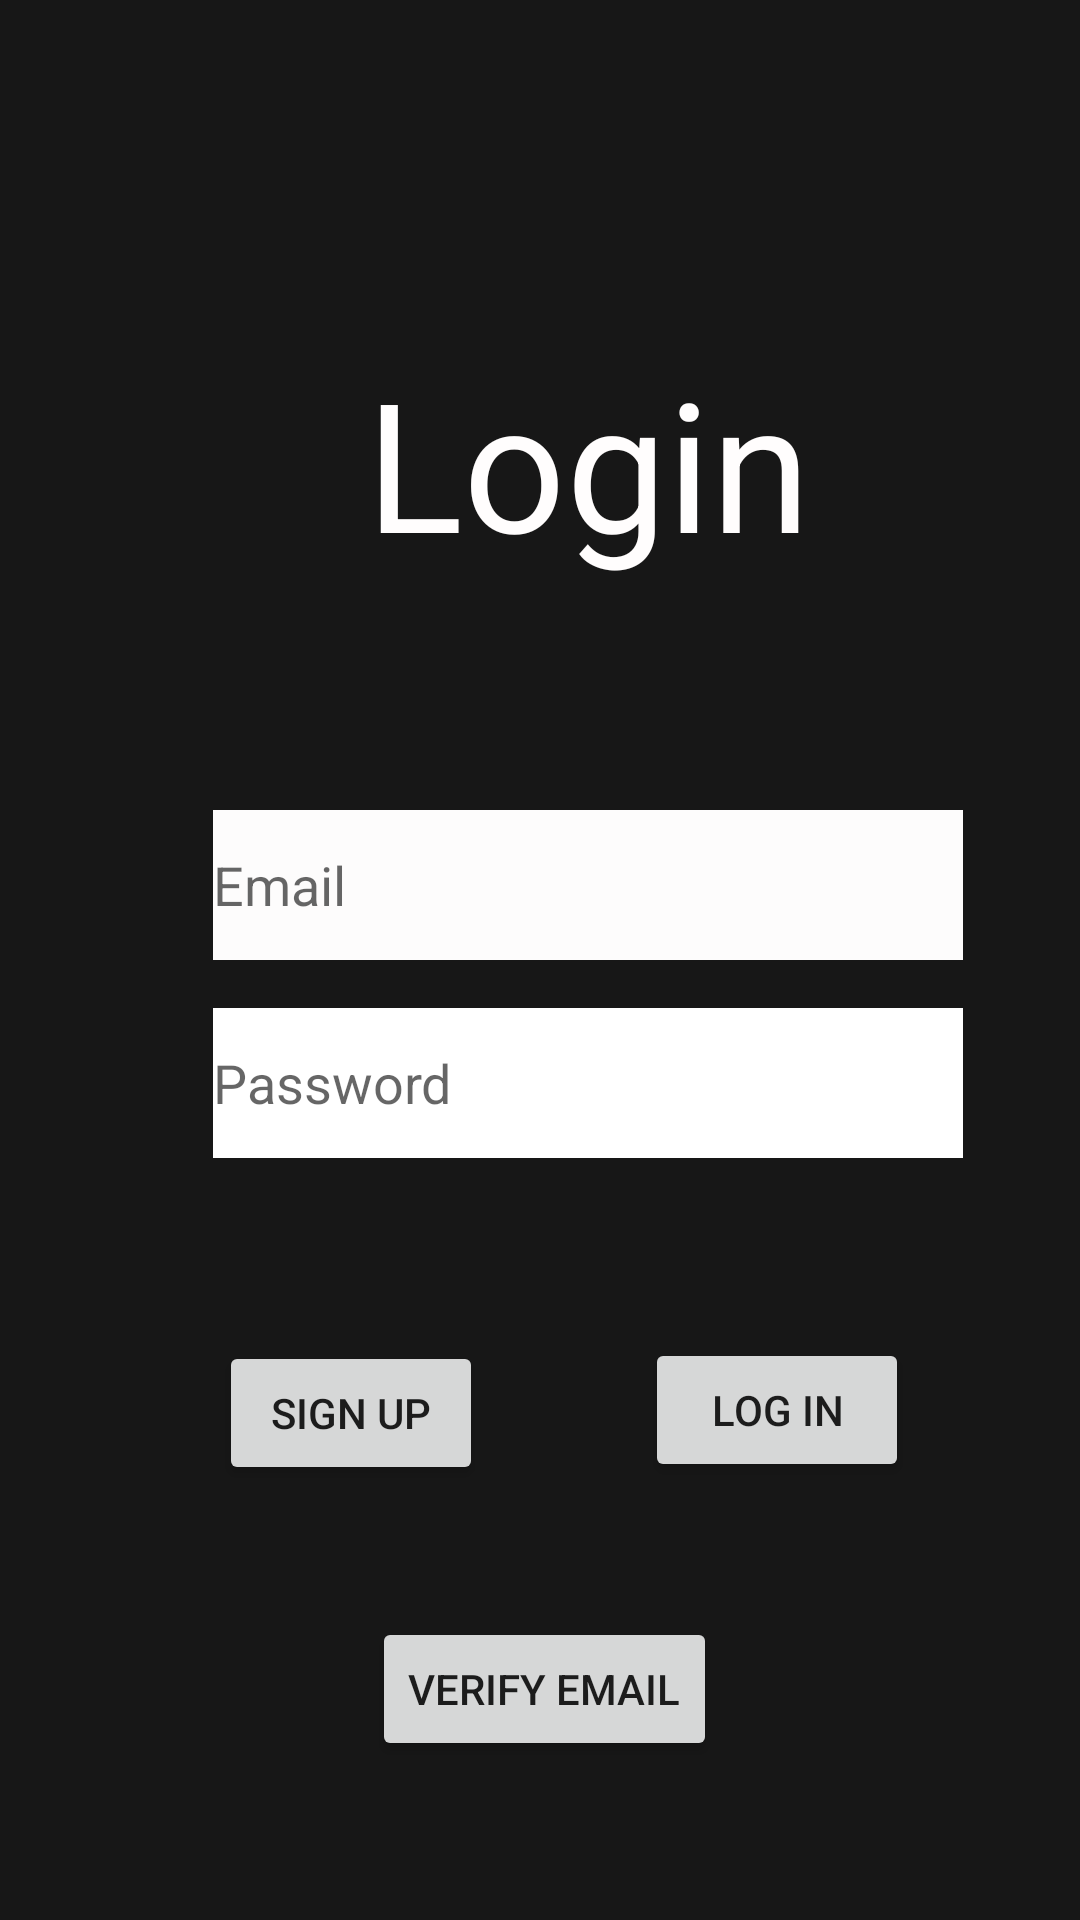

Android layout source for this screen:
<!-- AndroidManifest.xml: application theme Theme.Taskmaster -->
<!-- res/layout/activity_login.xml -->
<?xml version="1.0" encoding="utf-8"?>
<androidx.constraintlayout.widget.ConstraintLayout xmlns:android="http://schemas.android.com/apk/res/android"
    xmlns:app="http://schemas.android.com/apk/res-auto"
    xmlns:tools="http://schemas.android.com/tools"
    android:layout_width="match_parent"
    android:layout_height="match_parent"
    android:background="#171717"
    tools:context=".activities.Login">

    <TextView
        android:id="@+id/loginText"
        android:layout_width="wrap_content"
        android:layout_height="wrap_content"
        android:layout_marginStart="122dp"
        android:layout_marginTop="114dp"
        android:text="Login"
        android:textColor="#FFFDFD"
        android:textSize="60sp"
        app:layout_constraintStart_toStartOf="parent"
        app:layout_constraintTop_toTopOf="parent" />

    <EditText
        android:id="@+id/loginEmailInput"
        android:layout_width="250dp"
        android:layout_height="50dp"
        android:layout_marginStart="71dp"
        android:layout_marginTop="76dp"
        android:background="#FDFCFC"
        android:ems="10"
        android:hint="Email"
        android:inputType="textPersonName"
        app:layout_constraintStart_toStartOf="parent"
        app:layout_constraintTop_toBottomOf="@+id/loginText" />

    <EditText
        android:id="@+id/loginPasswordInput"
        android:layout_width="250dp"
        android:layout_height="50dp"
        android:layout_marginStart="71dp"
        android:layout_marginTop="16dp"
        android:background="#FFFFFF"
        android:ems="10"
        android:hint="Password"
        android:inputType="textPassword"
        android:textColor="#050505"
        app:layout_constraintStart_toStartOf="parent"
        app:layout_constraintTop_toBottomOf="@+id/loginEmailInput" />

    <Button
        android:id="@+id/signUpButton"
        android:layout_width="wrap_content"
        android:layout_height="wrap_content"
        android:layout_marginStart="73dp"
        android:layout_marginTop="61dp"
        android:text="Sign Up"
        app:layout_constraintStart_toStartOf="parent"
        app:layout_constraintTop_toBottomOf="@+id/loginPasswordInput" />

    <Button
        android:id="@+id/logInButton"
        android:layout_width="wrap_content"
        android:layout_height="wrap_content"
        android:layout_marginStart="54dp"
        android:layout_marginTop="60dp"
        android:text="Log In"
        app:layout_constraintStart_toEndOf="@+id/signUpButton"
        app:layout_constraintTop_toBottomOf="@+id/loginPasswordInput" />

    <Button
        android:id="@+id/verifyEmailLogin"
        android:layout_width="wrap_content"
        android:layout_height="wrap_content"
        android:layout_marginStart="124dp"
        android:layout_marginTop="44dp"
        android:text="Verify Email"
        app:layout_constraintStart_toStartOf="parent"
        app:layout_constraintTop_toBottomOf="@+id/signUpButton" />
</androidx.constraintlayout.widget.ConstraintLayout>
<!-- resources referenced by this layout -->
<resources>
  <style name="Theme.Taskmaster" parent="Theme.MaterialComponents.DayNight.DarkActionBar">
          
          <item name="colorPrimary">#3F51B5</item>
          <item name="colorPrimaryVariant">#673AB7</item>
          <item name="colorOnPrimary">#FFFFFF</item>
          
          <item name="colorSecondary">@color/teal_200</item>
          <item name="colorSecondaryVariant">@color/teal_700</item>
          <item name="colorOnSecondary">@color/white</item>
          
          <item name="android:statusBarColor" tools:targetApi="l">#1F36B4</item>
          
      </style>
  <!-- not gathered from this repository: default colours our renderer supplied (Android Studio template values) -->
  <color name="teal_200">#FF03DAC5</color>
  <color name="teal_700">#FF018786</color>
  <color name="white">#FFFFFFFF</color>
</resources>
